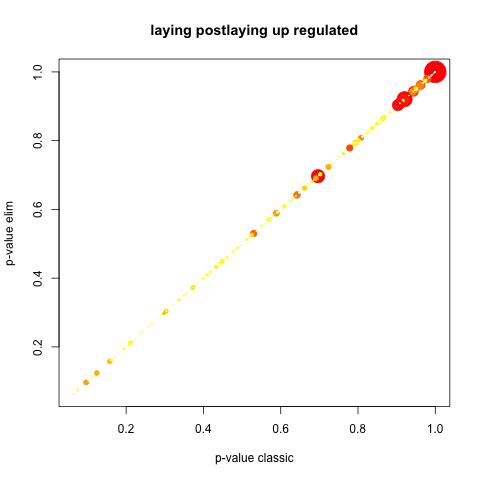

The file beside this chart, header and first rows:
GO.ID, Term, Annotated, Significant, Expected, Rank in classicFisher, classicFisher, classicKS, elimKS
GO:0000902, cell morphogenesis, 5, 3, 1.38, 4, 0.13, 0.064, 0.064
GO:0032989, cellular component morphogenesis, 5, 3, 1.38, 5, 0.13, 0.064, 0.064
GO:0055114, oxidation-reduction process, 14, 5, 3.86, 54, 0.34, 0.074, 0.074
GO:0009607, response to biotic stimulus, 3, 2, 0.83, 7, 0.19, 0.081, 0.081
GO:0009058, biosynthetic process, 51, 12, 14.08, 259, 0.82, 0.097, 0.097
